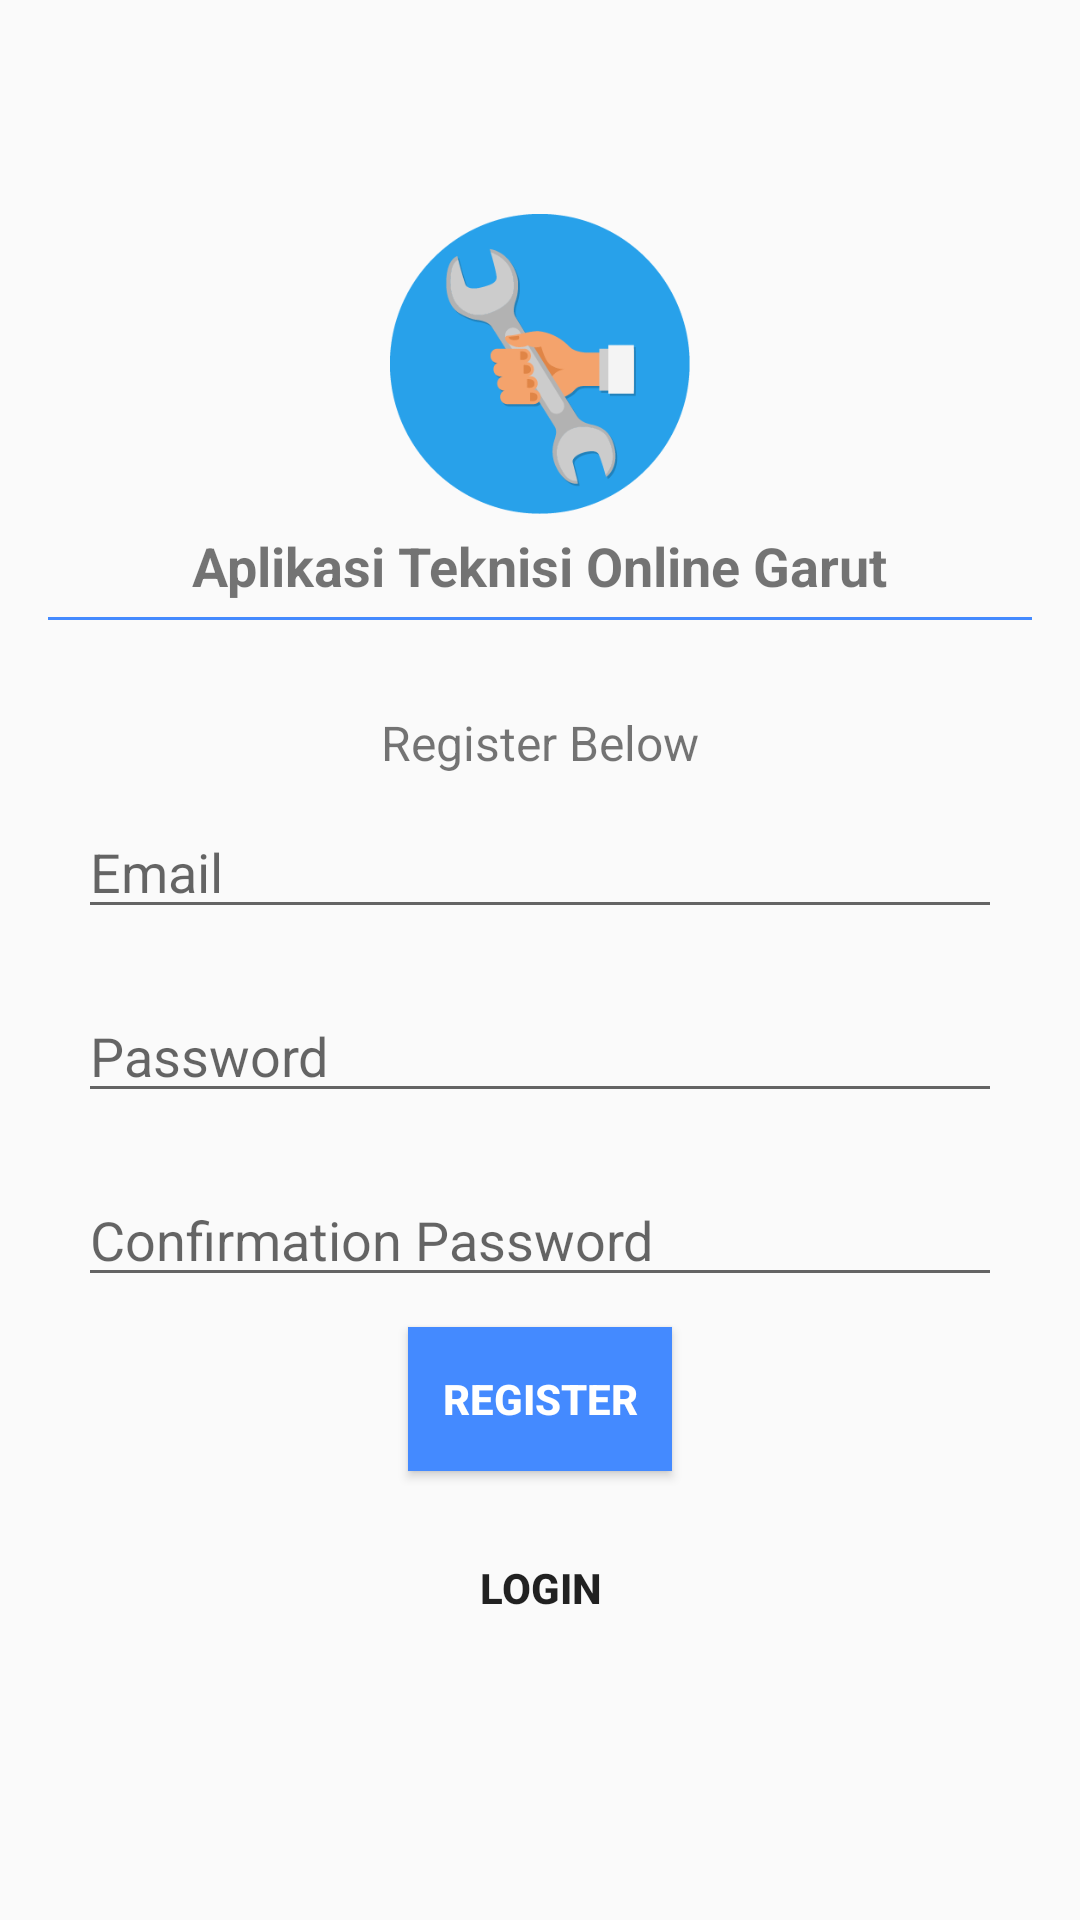

The Android layout XML behind this screen, and the referenced resources:
<!-- AndroidManifest.xml: application theme AppTheme -->
<!-- res/layout/activity_register.xml -->
<?xml version="1.0" encoding="utf-8"?>
<RelativeLayout xmlns:android="http://schemas.android.com/apk/res/android"
    xmlns:app="http://schemas.android.com/apk/res-auto"
    xmlns:tools="http://schemas.android.com/tools"
    android:layout_width="match_parent"
    android:layout_height="match_parent"
    android:padding="16dp"
    tools:context=".register">

    <LinearLayout
        android:layout_width="match_parent"
        android:layout_height="wrap_content"
        android:layout_centerHorizontal="true"
        android:layout_centerVertical="true"
        android:orientation="vertical">

        <ImageView
            android:id="@+id/logo"
            android:layout_width="100dp"
            android:layout_height="100dp"
            android:layout_gravity="center"
            android:background="@drawable/logo"/>

        <TextView
            android:id="@+id/TextView1"
            android:layout_width="wrap_content"
            android:layout_height="wrap_content"
            android:layout_gravity="center"
            android:layout_marginBottom="5dp"
            android:layout_marginTop="5dp"
            android:text="Aplikasi Teknisi Online Garut"
            android:textSize="18dip"
            android:textStyle="bold"/>

        <View
            android:id="@+id/View1"
            android:layout_width="fill_parent"
            android:layout_height="1dp"
            android:layout_gravity="center"
            android:background="#448AFF"/>

        <TextView
            android:id="@+id/TextView2"
            android:layout_width="wrap_content"
            android:layout_height="wrap_content"
            android:layout_gravity="center"
            android:layout_marginTop="30dip"
            android:text="Register Below"
            android:textSize="16dip"/>

        <EditText
            android:id="@+id/txt_email"
            android:layout_width="match_parent"
            android:layout_height="wrap_content"
            android:layout_gravity="center"
            android:layout_margin="10dp"
            android:hint="Email"
            android:inputType="textEmailAddress"
            android:singleLine="true"/>

        <EditText
            android:id="@+id/txt_password"
            android:layout_width="match_parent"
            android:layout_height="wrap_content"
            android:layout_gravity="center"
            android:layout_margin="10dp"
            android:hint="Password"
            android:password="true"
            android:singleLine="true"/>

        <EditText
            android:id="@+id/txt_confirm_password"
            android:layout_width="match_parent"
            android:layout_height="wrap_content"
            android:layout_gravity="center"
            android:layout_margin="10dp"
            android:hint="Confirmation Password"
            android:password="true"/>

        <Button
            android:id="@+id/btn_register"
            android:layout_width="wrap_content"
            android:layout_height="wrap_content"
            android:layout_gravity="center"
            android:layout_marginBottom="15dp"
            android:background="#448AFF"
            android:textColor="#fff"
            android:text="Register"
            android:textStyle="bold"/>

        <Button
            android:id="@+id/btn_login"
            android:layout_width="wrap_content"
            android:layout_height="wrap_content"
            android:layout_gravity="center"
            android:layout_marginBottom="15dp"
            android:background="#00555555"
            android:text="Login"
            android:textStyle="bold"/>

        <ProgressBar
            android:id="@+id/progressBar"
            android:layout_width="30dp"
            android:layout_height="30dp"
            android:layout_gravity="center|bottom"
            android:layout_marginBottom="20dp"
            android:visibility="gone" />

    </LinearLayout>

</RelativeLayout>
<!-- resources referenced by this layout -->
<resources>
  <!-- drawable logo: png bitmap (drawable, 15298 bytes) -->
  <style name="AppTheme" parent="Theme.AppCompat.Light.DarkActionBar">
          
          <item name="colorPrimary">@color/colorPrimary</item>
          <item name="colorPrimaryDark">#1D2247</item>
          <item name="colorAccent">@color/colorAccent</item>
          <item name="windowActionBar">false</item>
          <item name="windowNoTitle">true</item>
      </style>
  <!-- not gathered from this repository: default colours our renderer supplied (Android Studio template values) -->
  <color name="colorPrimary">#FF6200EE</color>
  <color name="colorAccent">#FF03DAC5</color>
</resources>
